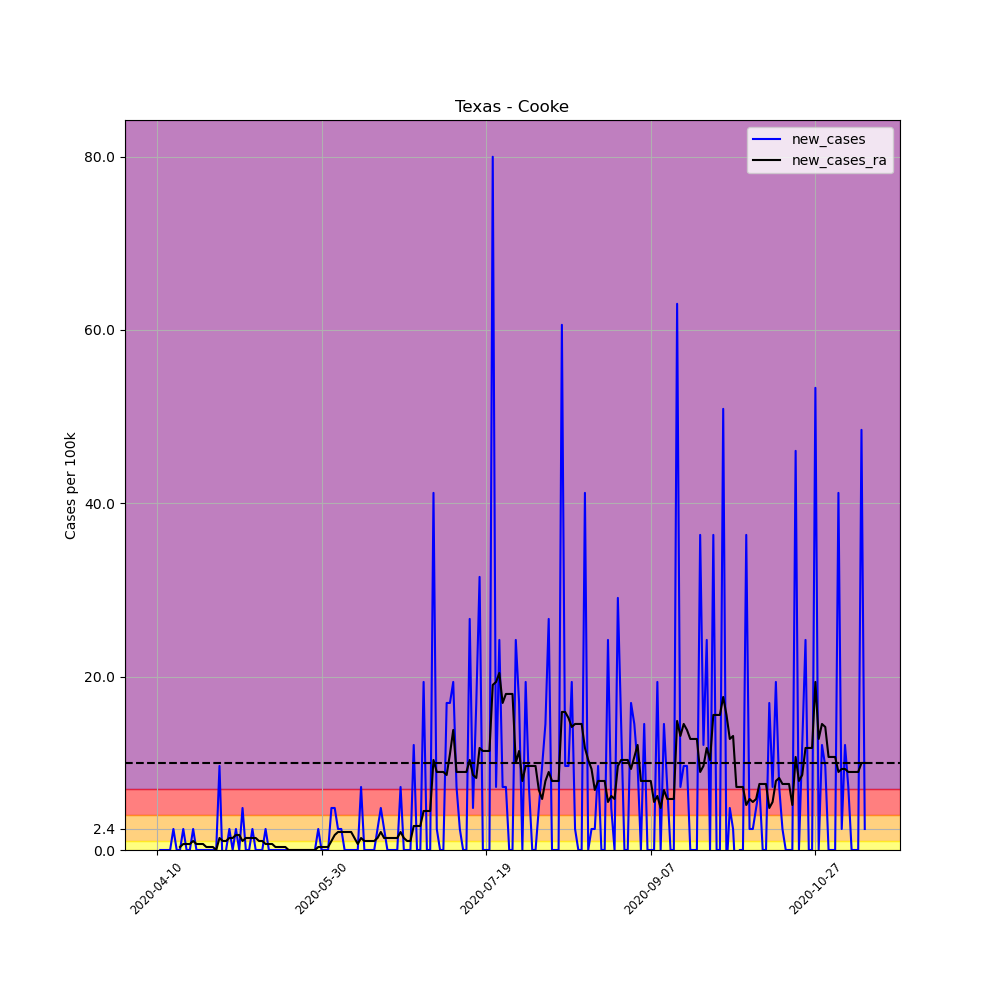

The table this chart was drawn from, first rows:
, date, county, state, fips, cases, deaths, COUNTY, STNAME, CTYNAME, POPESTIMATE2019, per_100k, per_100k_ra, new_cases, new_cases_ra
603466, 2020-04-10, Cooke, Texas, 48097, 1, 0, 97, Texas, Cooke, 41257, 2.424, , , 
603467, 2020-04-11, Cooke, Texas, 48097, 1, 0, 97, Texas, Cooke, 41257, 2.424, , 0.0, 
603468, 2020-04-12, Cooke, Texas, 48097, 1, 0, 97, Texas, Cooke, 41257, 2.424, , 0.0, 
603469, 2020-04-13, Cooke, Texas, 48097, 1, 0, 97, Texas, Cooke, 41257, 2.424, , 0.0, 
603470, 2020-04-14, Cooke, Texas, 48097, 1, 0, 97, Texas, Cooke, 41257, 2.424, , 0.0, 
603471, 2020-04-15, Cooke, Texas, 48097, 2, 0, 97, Texas, Cooke, 41257, 4.848, , 2.424, 
603472, 2020-04-16, Cooke, Texas, 48097, 2, 0, 97, Texas, Cooke, 41257, 4.848, 3.116, 0.0, 
603473, 2020-04-17, Cooke, Texas, 48097, 2, 0, 97, Texas, Cooke, 41257, 4.848, 3.463, 0.0, 0.3463
603474, 2020-04-18, Cooke, Texas, 48097, 3, 0, 97, Texas, Cooke, 41257, 7.271, 4.155, 2.424, 0.6925
603475, 2020-04-19, Cooke, Texas, 48097, 3, 0, 97, Texas, Cooke, 41257, 7.271, 4.848, 0.0, 0.6925
603476, 2020-04-20, Cooke, Texas, 48097, 3, 0, 97, Texas, Cooke, 41257, 7.271, 5.54, 0.0, 0.6925
603477, 2020-04-21, Cooke, Texas, 48097, 4, 0, 97, Texas, Cooke, 41257, 9.695, 6.579, 2.424, 1.039
603478, 2020-04-22, Cooke, Texas, 48097, 4, 0, 97, Texas, Cooke, 41257, 9.695, 7.271, 0.0, 0.6925
603479, 2020-04-23, Cooke, Texas, 48097, 4, 0, 97, Texas, Cooke, 41257, 9.695, 7.964, 0.0, 0.6925
603480, 2020-04-24, Cooke, Texas, 48097, 4, 0, 97, Texas, Cooke, 41257, 9.695, 8.657, 0.0, 0.6925
603481, 2020-04-25, Cooke, Texas, 48097, 4, 0, 97, Texas, Cooke, 41257, 9.695, 9.003, 0.0, 0.3463
603482, 2020-04-26, Cooke, Texas, 48097, 4, 0, 97, Texas, Cooke, 41257, 9.695, 9.349, 0.0, 0.3463
603483, 2020-04-27, Cooke, Texas, 48097, 4, 0, 97, Texas, Cooke, 41257, 9.695, 9.695, 0.0, 0.3463
603484, 2020-04-28, Cooke, Texas, 48097, 4, 0, 97, Texas, Cooke, 41257, 9.695, 9.695, 0.0, 0.0
603485, 2020-04-29, Cooke, Texas, 48097, 8, 0, 97, Texas, Cooke, 41257, 19.39, 11.08, 9.695, 1.385
603486, 2020-04-30, Cooke, Texas, 48097, 7, 0, 97, Texas, Cooke, 41257, 16.97, 12.12, -2.424, 1.039
603487, 2020-05-01, Cooke, Texas, 48097, 7, 0, 97, Texas, Cooke, 41257, 16.97, 13.16, 0.0, 1.039
603488, 2020-05-02, Cooke, Texas, 48097, 8, 0, 97, Texas, Cooke, 41257, 19.39, 14.54, 2.424, 1.385
603489, 2020-05-03, Cooke, Texas, 48097, 8, 0, 97, Texas, Cooke, 41257, 19.39, 15.93, 0.0, 1.385
603490, 2020-05-04, Cooke, Texas, 48097, 9, 0, 97, Texas, Cooke, 41257, 21.81, 17.66, 2.424, 1.731
603491, 2020-05-05, Cooke, Texas, 48097, 9, 0, 97, Texas, Cooke, 41257, 21.81, 19.39, 0.0, 1.731
603492, 2020-05-06, Cooke, Texas, 48097, 11, 0, 97, Texas, Cooke, 41257, 26.66, 20.43, 4.848, 1.039
603493, 2020-05-07, Cooke, Texas, 48097, 11, 0, 97, Texas, Cooke, 41257, 26.66, 21.81, 0.0, 1.385
603494, 2020-05-08, Cooke, Texas, 48097, 11, 0, 97, Texas, Cooke, 41257, 26.66, 23.2, 0.0, 1.385
603495, 2020-05-09, Cooke, Texas, 48097, 12, 0, 97, Texas, Cooke, 41257, 29.09, 24.58, 2.424, 1.385
603496, 2020-05-10, Cooke, Texas, 48097, 12, 0, 97, Texas, Cooke, 41257, 29.09, 25.97, 0.0, 1.385
603497, 2020-05-11, Cooke, Texas, 48097, 12, 0, 97, Texas, Cooke, 41257, 29.09, 27.01, 0.0, 1.039
603498, 2020-05-12, Cooke, Texas, 48097, 12, 0, 97, Texas, Cooke, 41257, 29.09, 28.05, 0.0, 1.039
603499, 2020-05-13, Cooke, Texas, 48097, 13, 0, 97, Texas, Cooke, 41257, 31.51, 28.74, 2.424, 0.6925
603500, 2020-05-14, Cooke, Texas, 48097, 13, 0, 97, Texas, Cooke, 41257, 31.51, 29.43, 0.0, 0.6925
603501, 2020-05-15, Cooke, Texas, 48097, 13, 0, 97, Texas, Cooke, 41257, 31.51, 30.12, 0.0, 0.6925
603502, 2020-05-16, Cooke, Texas, 48097, 13, 0, 97, Texas, Cooke, 41257, 31.51, 30.47, 0.0, 0.3463
603503, 2020-05-17, Cooke, Texas, 48097, 13, 0, 97, Texas, Cooke, 41257, 31.51, 30.82, 0.0, 0.3463
603504, 2020-05-18, Cooke, Texas, 48097, 13, 0, 97, Texas, Cooke, 41257, 31.51, 31.16, 0.0, 0.3463
603505, 2020-05-19, Cooke, Texas, 48097, 13, 0, 97, Texas, Cooke, 41257, 31.51, 31.51, 0.0, 0.3463
603506, 2020-05-20, Cooke, Texas, 48097, 13, 0, 97, Texas, Cooke, 41257, 31.51, 31.51, 0.0, 0.0
603507, 2020-05-21, Cooke, Texas, 48097, 13, 0, 97, Texas, Cooke, 41257, 31.51, 31.51, 0.0, 0.0
603508, 2020-05-22, Cooke, Texas, 48097, 13, 0, 97, Texas, Cooke, 41257, 31.51, 31.51, 0.0, 0.0
603509, 2020-05-23, Cooke, Texas, 48097, 13, 0, 97, Texas, Cooke, 41257, 31.51, 31.51, 0.0, 0.0
603510, 2020-05-24, Cooke, Texas, 48097, 13, 0, 97, Texas, Cooke, 41257, 31.51, 31.51, 0.0, 0.0
603511, 2020-05-25, Cooke, Texas, 48097, 13, 0, 97, Texas, Cooke, 41257, 31.51, 31.51, 0.0, 0.0
603512, 2020-05-26, Cooke, Texas, 48097, 13, 0, 97, Texas, Cooke, 41257, 31.51, 31.51, 0.0, 0.0
603513, 2020-05-27, Cooke, Texas, 48097, 13, 0, 97, Texas, Cooke, 41257, 31.51, 31.51, 0.0, 0.0
603514, 2020-05-28, Cooke, Texas, 48097, 13, 0, 97, Texas, Cooke, 41257, 31.51, 31.51, 0.0, 0.0
603515, 2020-05-29, Cooke, Texas, 48097, 14, 0, 97, Texas, Cooke, 41257, 33.93, 31.86, 2.424, 0.3463
603516, 2020-05-30, Cooke, Texas, 48097, 14, 0, 97, Texas, Cooke, 41257, 33.93, 32.2, 0.0, 0.3463
603517, 2020-05-31, Cooke, Texas, 48097, 14, 0, 97, Texas, Cooke, 41257, 33.93, 32.55, 0.0, 0.3463
603518, 2020-06-01, Cooke, Texas, 48097, 14, 0, 97, Texas, Cooke, 41257, 33.93, 32.89, 0.0, 0.3463
603519, 2020-06-02, Cooke, Texas, 48097, 16, 0, 97, Texas, Cooke, 41257, 38.78, 33.93, 4.848, 1.039
603520, 2020-06-03, Cooke, Texas, 48097, 18, 0, 97, Texas, Cooke, 41257, 43.63, 35.66, 4.848, 1.731
603521, 2020-06-04, Cooke, Texas, 48097, 19, 0, 97, Texas, Cooke, 41257, 46.05, 37.74, 2.424, 2.078
603522, 2020-06-05, Cooke, Texas, 48097, 20, 0, 97, Texas, Cooke, 41257, 48.48, 39.82, 2.424, 2.078
603523, 2020-06-06, Cooke, Texas, 48097, 20, 0, 97, Texas, Cooke, 41257, 48.48, 41.9, 0.0, 2.078
603524, 2020-06-07, Cooke, Texas, 48097, 20, 0, 97, Texas, Cooke, 41257, 48.48, 43.98, 0.0, 2.078
603525, 2020-06-08, Cooke, Texas, 48097, 20, 0, 97, Texas, Cooke, 41257, 48.48, 46.05, 0.0, 2.078
... 156 more rows
